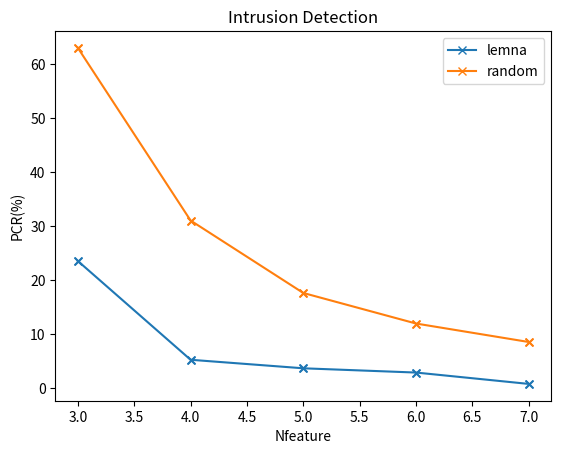
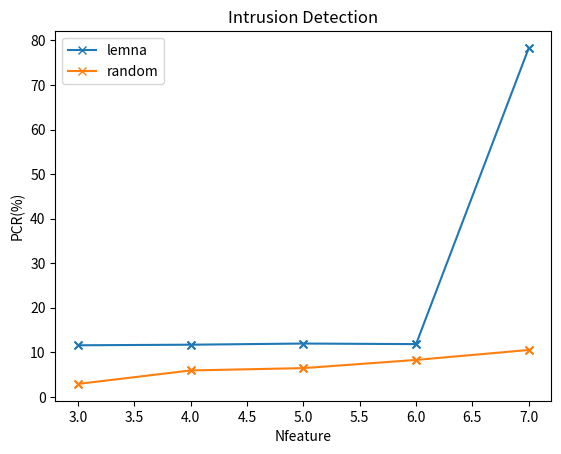
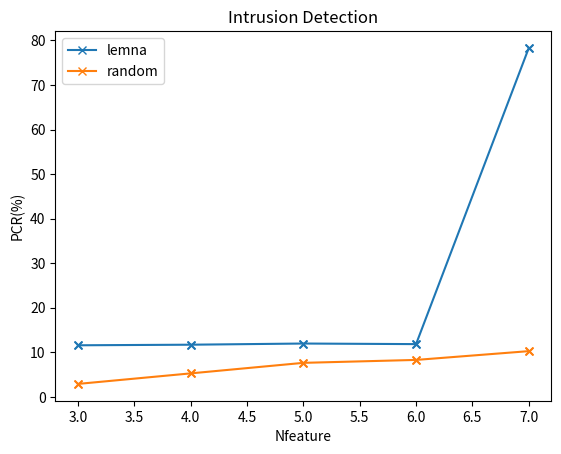

Write the Python code that produced these figures, in order.
import random
import matplotlib  
matplotlib.use('Agg')
import matplotlib.pyplot as plt 
import numpy as np

def draw_deduction(mat):
    fea_list=[3,4,5,6,7]
    method_name = ['lemna','random']
    for i,method in enumerate(mat):
        plt.plot(fea_list,method,"x-",label=method_name[i])  
        plt.scatter(fea_list,method,marker='x',s=30) 
    plt.xlabel('Nfeature')
    plt.ylabel('PCR(%)')
    plt.title("Intrusion Detection")
    plt.legend()
    plt.savefig('feature_deduction_ids.png')
    plt.close()
def draw_synthetic(mat):
    fea_list=[3,4,5,6,7]
    method_name = ['lemna','random']
    for i,method in enumerate(mat):
        plt.plot(fea_list,method,"x-",label=method_name[i])  
        plt.scatter(fea_list,method,marker='x',s=30) 
    plt.xlabel('Nfeature')
    plt.ylabel('PCR(%)')
    plt.title("Intrusion Detection")
    plt.legend()
    plt.savefig('feature_synthetic_ids.png')
    plt.close()
def draw_augmentation(mat):
    fea_list=[3,4,5,6,7]
    method_name = ['lemna','random']
    for i,method in enumerate(mat):
        plt.plot(fea_list,method,"x-",label=method_name[i])  
        plt.scatter(fea_list,method,marker='x',s=30) 
    plt.xlabel('Nfeature')
    plt.ylabel('PCR(%)')
    plt.title("Intrusion Detection")
    plt.legend()
    plt.savefig('feature_augmentation_ids.png')
    plt.close()

if __name__ == '__main__':
#lemna pos 3,4,5,6,7
#random pos 3,4,5,6,7
    mat1 = [[23.5216819974,5.25624178712,3.67936925099,2.89093298292,0.788436268068],[62.9434954008,31.011826544,17.6084099869,11.9579500657,8.54139290407]]
    draw_deduction(mat1)

#lemna new 3,4,5,6,7
#random new 3,4,5,6,7
    mat2 = [[11.5637319317,11.6951379763,11.9579500657,11.826544021,78.3180026281],[2.89093298292,5.91327201051,6.43889618922,8.27858081472,10.5124835742]]
    draw_synthetic(mat2)

#lemna neg 3,4,5,6,7
#random neg 3,4,5,6,7
    mat3 = [[11.5637319317,11.6951379763,11.9579500657,11.826544021,78.3180026281],[2.89093298292,5.25624178712,7.62155059133,8.27858081472,10.2496714849]]
    draw_augmentation(mat3)
